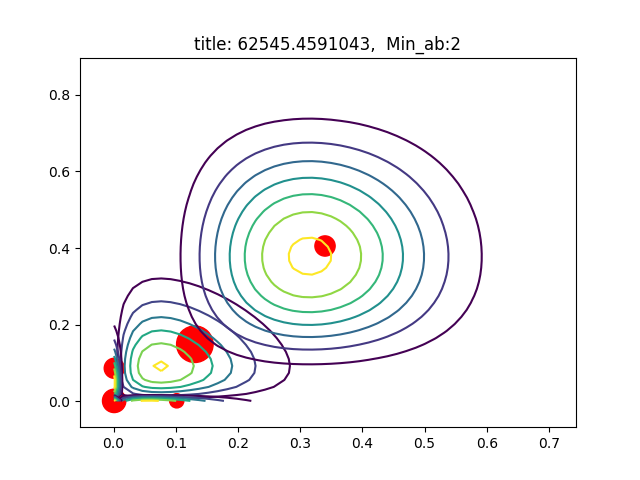

The table this chart was drawn from, first rows:
AU06_r, AU12_r, sigmas, pis, as, bs
0.1308, 0.1489, [[ 0.00742716  0.00139806]? [ 0.00139806…, 0.4609, [ 2.          2.09096055], [ 13.29414981  11.94972179]
0.001212, 0.08619, [[  1.00592525e-04   1.28965823e-06]? [ …, 0.1394, [ 2.  2.], [ 1647.58526336    21.20432662]
0.34, 0.4053, [[ 0.01432538  0.00966437]? [ 0.00966437…, 0.1412, [ 4.98692445  3.64382429], [ 9.67858012  5.34718229]
0.1017, 0.001305, [[  6.98281223e-03  -5.11121386e-06]? [ …, 0.06974, [ 2.  2.], [   17.67278772  1530.41350758]
0.001062, 0.001101, [[  1.00192210e-04   2.44308521e-09]? [ …, 0.1888, [ 2.  2.], [ 1881.06452119  1814.08184885]
